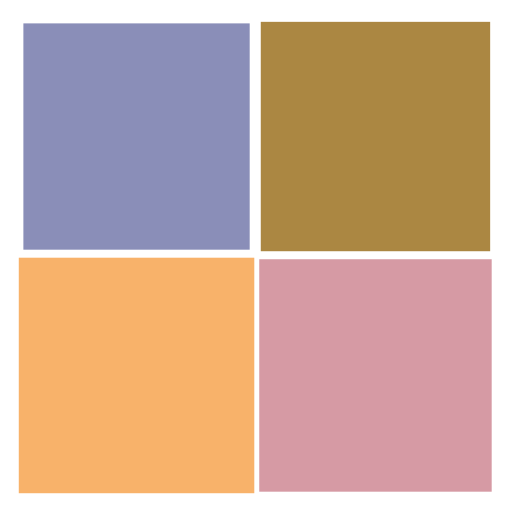
t = 0.00 s
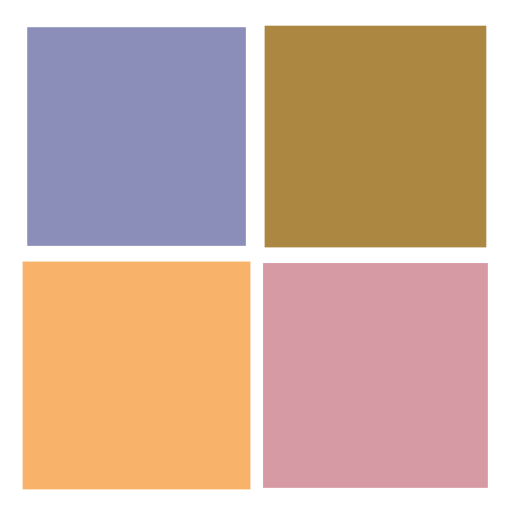
t = 0.25 s
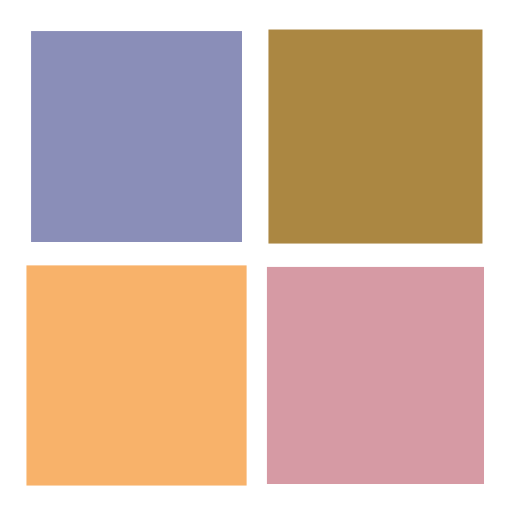
t = 0.50 s
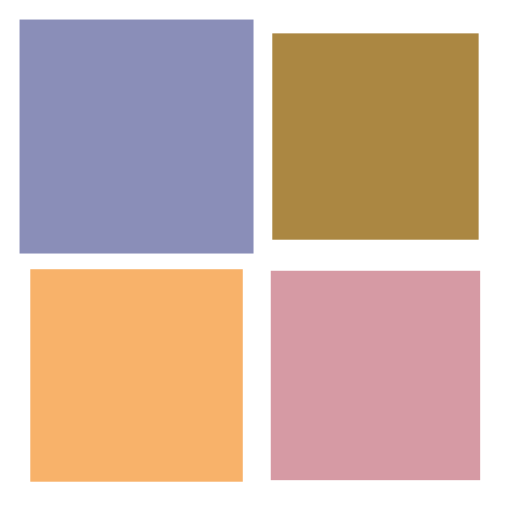
t = 0.75 s

The animated SVG that drew these frames (rendered in a browser with its animation timeline set to each time). Animation: 4 SMIL elements (animateTransform=4); one cycle of 1.00 s, repeats indefinitely.

<?xml version="1.0" encoding="utf-8"?>
<svg xmlns="http://www.w3.org/2000/svg" xmlns:xlink="http://www.w3.org/1999/xlink" style="margin: auto; background: rgb(255, 255, 255); display: block; shape-rendering: auto;" width="200px" height="200px" viewBox="0 0 100 100" preserveAspectRatio="xMidYMid">
<g transform="translate(26.666666666666668,26.666666666666668)">
  <rect x="-20" y="-20" width="40" height="40" fill="#8a8eb8">
    <animateTransform attributeName="transform" type="scale" repeatCount="indefinite" dur="1s" keyTimes="0;1" values="1.1500000000000001;1" begin="-0.3s"></animateTransform>
  </rect>
</g>
<g transform="translate(73.33333333333333,26.666666666666668)">
  <rect x="-20" y="-20" width="40" height="40" fill="#ab8742">
    <animateTransform attributeName="transform" type="scale" repeatCount="indefinite" dur="1s" keyTimes="0;1" values="1.1500000000000001;1" begin="-0.2s"></animateTransform>
  </rect>
</g>
<g transform="translate(26.666666666666668,73.33333333333333)">
  <rect x="-20" y="-20" width="40" height="40" fill="#f8b26a">
    <animateTransform attributeName="transform" type="scale" repeatCount="indefinite" dur="1s" keyTimes="0;1" values="1.1500000000000001;1" begin="0s"></animateTransform>
  </rect>
</g>
<g transform="translate(73.33333333333333,73.33333333333333)">
  <rect x="-20" y="-20" width="40" height="40" fill="#d69aa4">
    <animateTransform attributeName="transform" type="scale" repeatCount="indefinite" dur="1s" keyTimes="0;1" values="1.1500000000000001;1" begin="-0.1s"></animateTransform>
  </rect>
</g>
<!-- [ldio] generated by https://loading.io/ --></svg>